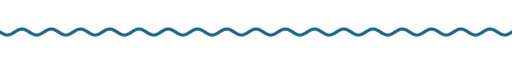
t = 0.00 s
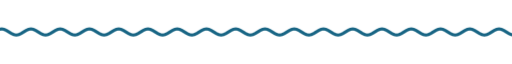
t = 1.67 s
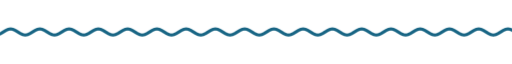
t = 3.33 s
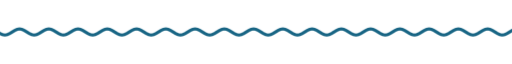
t = 5.00 s
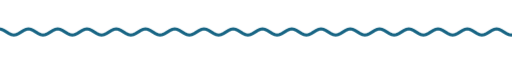
t = 6.67 s
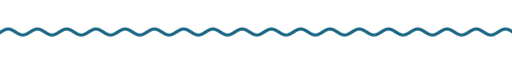
t = 8.33 s

The animated SVG that drew these frames (rendered in a browser with its animation timeline set to each time). Animation: 9 CSS @keyframes rules; frames cover the first 8.33 s, repeats indefinitely.

<svg xmlns="http://www.w3.org/2000/svg" xmlns:xlink="http://www.w3.org/1999/xlink" width="840" height="28" viewBox="0 0 840 28" role="img" aria-label="divider"><title>divider</title><style>text{font-family:G,R,'Google Sans','Segoe UI',Roboto,sans-serif;font-variation-settings:'ROND' 100}
.up{animation:up .8s cubic-bezier(.05,.7,.1,1) both}
.pop{transform-box:fill-box;transform-origin:center;animation:pop .6s cubic-bezier(.34,1.56,.64,1) both}
.fade{animation:fade .9s ease both}
.spin{transform-box:fill-box;transform-origin:center;animation:spin 40s linear infinite}
.spin-r{transform-box:fill-box;transform-origin:center;animation:spin 28s linear infinite reverse}
.bob{transform-box:fill-box;transform-origin:center;animation:bob 7s ease-in-out infinite}
.grow{transform-box:fill-box;transform-origin:left center;animation:grow 1.1s cubic-bezier(.2,0,0,1) both}
.wght{animation:wght 1.6s cubic-bezier(.2,0,0,1) .2s both}
.wave{animation:wave 2.4s linear infinite}
.blink{animation:blink 1s step-end infinite}
@keyframes blink{50%{opacity:0}}
@keyframes up{from{opacity:0;transform:translateY(14px)}to{opacity:1;transform:none}}
@keyframes pop{from{opacity:0;transform:scale(.6)}to{opacity:1;transform:scale(1)}}
@keyframes fade{from{opacity:0}to{opacity:1}}
@keyframes spin{to{transform:rotate(360deg)}}
@keyframes bob{0%,100%{transform:translateY(0) rotate(0)}50%{transform:translateY(-10px) rotate(12deg)}}
@keyframes grow{from{transform:scaleX(0)}to{transform:scaleX(1)}}
@keyframes wght{from{font-variation-settings:'ROND' 100,'wght' 400}to{font-variation-settings:'ROND' 100,'wght' 760}}
@keyframes wave{from{transform:translateX(0)}to{transform:translateX(-48px)}}
@media (prefers-reduced-motion:reduce){*{animation:none!important}}</style><clipPath id="w"><rect x="0" y="0" width="840" height="28"/></clipPath><g clip-path="url(#w)"><path class="wave" d="M0 14.0 L4 16.5 L8 18.3 L12 19.0 L16 18.3 L20 16.5 L24 14.0 L28 11.5 L32 9.7 L36 9.0 L40 9.7 L44 11.5 L48 14.0 L52 16.5 L56 18.3 L60 19.0 L64 18.3 L68 16.5 L72 14.0 L76 11.5 L80 9.7 L84 9.0 L88 9.7 L92 11.5 L96 14.0 L100 16.5 L104 18.3 L108 19.0 L112 18.3 L116 16.5 L120 14.0 L124 11.5 L128 9.7 L132 9.0 L136 9.7 L140 11.5 L144 14.0 L148 16.5 L152 18.3 L156 19.0 L160 18.3 L164 16.5 L168 14.0 L172 11.5 L176 9.7 L180 9.0 L184 9.7 L188 11.5 L192 14.0 L196 16.5 L200 18.3 L204 19.0 L208 18.3 L212 16.5 L216 14.0 L220 11.5 L224 9.7 L228 9.0 L232 9.7 L236 11.5 L240 14.0 L244 16.5 L248 18.3 L252 19.0 L256 18.3 L260 16.5 L264 14.0 L268 11.5 L272 9.7 L276 9.0 L280 9.7 L284 11.5 L288 14.0 L292 16.5 L296 18.3 L300 19.0 L304 18.3 L308 16.5 L312 14.0 L316 11.5 L320 9.7 L324 9.0 L328 9.7 L332 11.5 L336 14.0 L340 16.5 L344 18.3 L348 19.0 L352 18.3 L356 16.5 L360 14.0 L364 11.5 L368 9.7 L372 9.0 L376 9.7 L380 11.5 L384 14.0 L388 16.5 L392 18.3 L396 19.0 L400 18.3 L404 16.5 L408 14.0 L412 11.5 L416 9.7 L420 9.0 L424 9.7 L428 11.5 L432 14.0 L436 16.5 L440 18.3 L444 19.0 L448 18.3 L452 16.5 L456 14.0 L460 11.5 L464 9.7 L468 9.0 L472 9.7 L476 11.5 L480 14.0 L484 16.5 L488 18.3 L492 19.0 L496 18.3 L500 16.5 L504 14.0 L508 11.5 L512 9.7 L516 9.0 L520 9.7 L524 11.5 L528 14.0 L532 16.5 L536 18.3 L540 19.0 L544 18.3 L548 16.5 L552 14.0 L556 11.5 L560 9.7 L564 9.0 L568 9.7 L572 11.5 L576 14.0 L580 16.5 L584 18.3 L588 19.0 L592 18.3 L596 16.5 L600 14.0 L604 11.5 L608 9.7 L612 9.0 L616 9.7 L620 11.5 L624 14.0 L628 16.5 L632 18.3 L636 19.0 L640 18.3 L644 16.5 L648 14.0 L652 11.5 L656 9.7 L660 9.0 L664 9.7 L668 11.5 L672 14.0 L676 16.5 L680 18.3 L684 19.0 L688 18.3 L692 16.5 L696 14.0 L700 11.5 L704 9.7 L708 9.0 L712 9.7 L716 11.5 L720 14.0 L724 16.5 L728 18.3 L732 19.0 L736 18.3 L740 16.5 L744 14.0 L748 11.5 L752 9.7 L756 9.0 L760 9.7 L764 11.5 L768 14.0 L772 16.5 L776 18.3 L780 19.0 L784 18.3 L788 16.5 L792 14.0 L796 11.5 L800 9.7 L804 9.0 L808 9.7 L812 11.5 L816 14.0 L820 16.5 L824 18.3 L828 19.0 L832 18.3 L836 16.5 L840 14.0 L844 11.5 L848 9.7 L852 9.0 L856 9.7 L860 11.5 L864 14.0 L868 16.5 L872 18.3 L876 19.0 L880 18.3 L884 16.5 L888 14.0 L892 11.5 L896 9.7 L900 9.0 L904 9.7 L908 11.5 L912 14.0 L916 16.5 L920 18.3 L924 19.0 L928 18.3 L932 16.5 L936 14.0" fill="none" stroke="#186584" stroke-width="5" stroke-linecap="round"/></g></svg>
